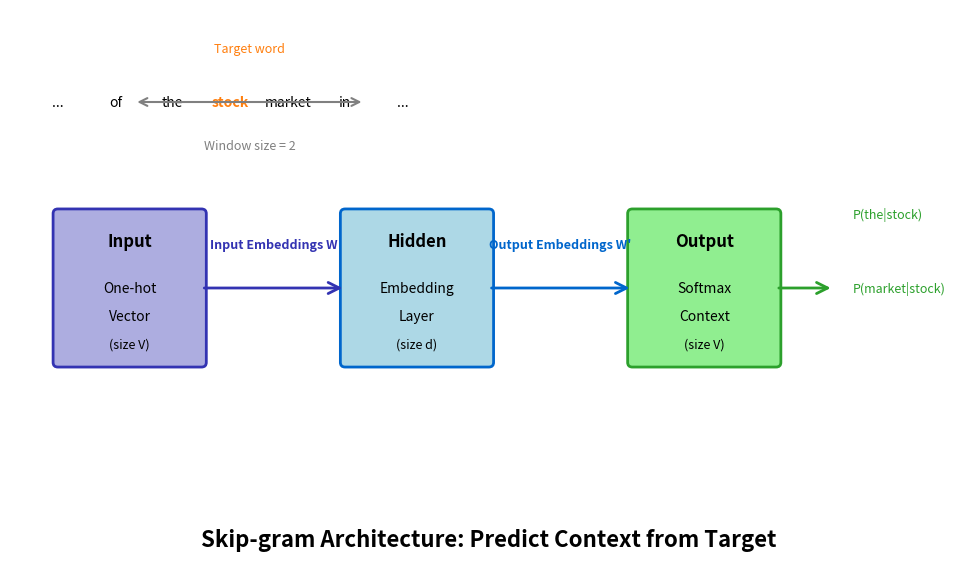

Reproduce this figure in Python. (Note: this script raises an exception after producing the figure.)
import numpy as np
import matplotlib.pyplot as plt
import matplotlib.patches as mpatches
from matplotlib.patches import FancyBboxPatch, FancyArrowPatch

# Set random seed
np.random.seed(42)

# Configure matplotlib for Beamer display
plt.rcParams.update({
    'font.size': 14,
    'axes.labelsize': 14,
    'axes.titlesize': 16,
    'xtick.labelsize': 13,
    'ytick.labelsize': 13,
    'legend.fontsize': 13,
    'figure.figsize': (10, 6),
    'figure.dpi': 150
})

# Color palette
MLPURPLE = '#3333B2'
MLBLUE = '#0066CC'
MLORANGE = '#FF7F0E'
MLGREEN = '#2CA02C'
MLRED = '#D62728'
MLLAVENDER = '#ADADE0'

# Chart metadata
CHART_METADATA = {
    'title': 'Skip-gram Architecture: Predict Context from Target',
    'description': 'Neural network architecture diagram showing Skip-gram model components: input one-hot vector, embedding layer, and softmax output layer for context prediction',
    'url': 'https://github.com/Digital-AI-Finance/methods-algorithms/tree/master/slides/L06_Embeddings_RL/08_skipgram_architecture'
}

# Create figure
fig, ax = plt.subplots(figsize=(10, 6), dpi=150)
ax.set_xlim(0, 10)
ax.set_ylim(0, 6)
ax.axis('off')

# Input layer (one-hot vector)
input_box = FancyBboxPatch((0.5, 2.2), 1.5, 1.6, boxstyle="round,pad=0.05",
                           edgecolor=MLPURPLE, facecolor=MLLAVENDER, linewidth=2)
ax.add_patch(input_box)
ax.text(1.25, 3.5, 'Input', ha='center', va='center', fontsize=12, weight='bold')
ax.text(1.25, 3.0, 'One-hot', ha='center', va='center', fontsize=10)
ax.text(1.25, 2.7, 'Vector', ha='center', va='center', fontsize=10)
ax.text(1.25, 2.4, '(size V)', ha='center', va='center', fontsize=9, style='italic')

# Sliding window illustration (top)
window_y = 5.0
words = ['...', 'of', 'the', 'stock', 'market', 'in', '...']
for i, word in enumerate(words):
    x = 0.5 + i * 0.6
    if word == 'stock':
        color = MLORANGE
        weight = 'bold'
    else:
        color = 'black'
        weight = 'normal'
    ax.text(x, window_y, word, ha='center', va='center', fontsize=10,
            color=color, weight=weight)
ax.text(2.5, 5.5, 'Target word', ha='center', va='bottom', fontsize=9,
        color=MLORANGE, style='italic')

# Hidden layer (embedding matrix)
hidden_box = FancyBboxPatch((3.5, 2.2), 1.5, 1.6, boxstyle="round,pad=0.05",
                            edgecolor=MLBLUE, facecolor='lightblue', linewidth=2)
ax.add_patch(hidden_box)
ax.text(4.25, 3.5, 'Hidden', ha='center', va='center', fontsize=12, weight='bold')
ax.text(4.25, 3.0, 'Embedding', ha='center', va='center', fontsize=10)
ax.text(4.25, 2.7, 'Layer', ha='center', va='center', fontsize=10)
ax.text(4.25, 2.4, '(size d)', ha='center', va='center', fontsize=9, style='italic')

# Output layer (softmax)
output_box = FancyBboxPatch((6.5, 2.2), 1.5, 1.6, boxstyle="round,pad=0.05",
                            edgecolor=MLGREEN, facecolor='lightgreen', linewidth=2)
ax.add_patch(output_box)
ax.text(7.25, 3.5, 'Output', ha='center', va='center', fontsize=12, weight='bold')
ax.text(7.25, 3.0, 'Softmax', ha='center', va='center', fontsize=10)
ax.text(7.25, 2.7, 'Context', ha='center', va='center', fontsize=10)
ax.text(7.25, 2.4, '(size V)', ha='center', va='center', fontsize=9, style='italic')

# Context predictions (right side)
context_words = ['the', 'market']
for i, word in enumerate(context_words):
    y = 3.8 - i * 0.8
    ax.text(8.8, y, f'P({word}|stock)', ha='left', va='center', fontsize=9,
            color=MLGREEN)

# Arrows between layers
arrow1 = FancyArrowPatch((2.0, 3.0), (3.5, 3.0), arrowstyle='->',
                        mutation_scale=20, linewidth=2, color=MLPURPLE)
ax.add_patch(arrow1)
ax.text(2.75, 3.4, 'Input Embeddings W', ha='center', va='bottom',
        fontsize=9, weight='bold', color=MLPURPLE)

arrow2 = FancyArrowPatch((5.0, 3.0), (6.5, 3.0), arrowstyle='->',
                        mutation_scale=20, linewidth=2, color=MLBLUE)
ax.add_patch(arrow2)
ax.text(5.75, 3.4, "Output Embeddings W'", ha='center', va='bottom',
        fontsize=9, weight='bold', color=MLBLUE)

arrow3 = FancyArrowPatch((8.0, 3.0), (8.6, 3.0), arrowstyle='->',
                        mutation_scale=20, linewidth=2, color=MLGREEN)
ax.add_patch(arrow3)

# Window size annotation
ax.annotate('', xy=(3.7, 5.0), xytext=(1.3, 5.0),
            arrowprops=dict(arrowstyle='<->', lw=1.5, color='gray'))
ax.text(2.5, 4.6, 'Window size = 2', ha='center', va='top',
        fontsize=9, style='italic', color='gray')

# Title
ax.text(5.0, 0.3, CHART_METADATA['title'], ha='center', va='center',
        fontsize=16, weight='bold')

# Save figure
plt.tight_layout()
plt.savefig('D:/Joerg/Research/slides/Methods_and_Algorithms/slides/L06_Embeddings_RL/08_skipgram_architecture/chart.pdf',
            bbox_inches='tight', dpi=150)
print(f"Chart saved: {CHART_METADATA['title']}")
plt.close()
